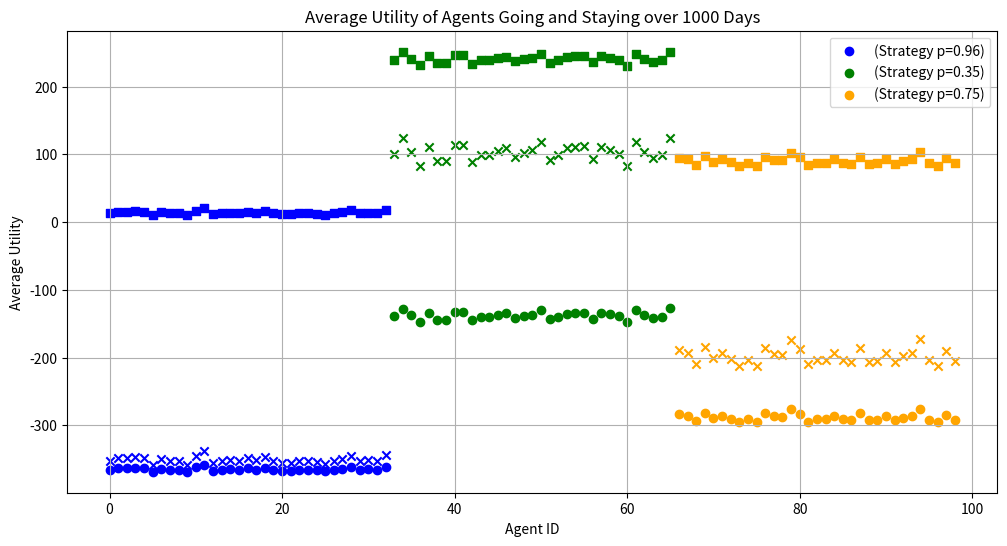

Here is the Python script that generated this plot:
import matplotlib.pyplot as plt
import numpy as np

# Define the utility function
def utility(n_going):
    is_crowded = n_going >= threshold_crowded
    if not is_crowded:
        if n_going == 0:
            return 0  # If no one is going, utility is 0
        elif n_going == threshold_crowded:
            return 1
        else:
            return (1 / threshold_crowded) * n_going
    else:
        if n_going == n_agents:
            return -1  # If all agents are going, utility is -1
        else:
            return -((1 / (n_agents - threshold_crowded)) * (n_going - threshold_crowded))

# Define the payoff function
def payoff(n_going, decision):
    if decision == 1:
        return utility(n_going)
    else:
        return -utility(n_going)  # Assuming staying has the opposite utility effect

# Simulation parameters
days = 1000  # Number of times the simulation is run for testing
n_agents = 100  # Total number of agents
threshold_crowded = 50  # Threshold for the bar to be considered crowded

# Strategy probabilities
# strategy_p = [0.5]  # Adjusted to contain different strategies
# strategy_p = [0.25, 0.5, 0.75]  # Adjusted to contain different strategies
strategy_p = [0.96, 0.35, 0.75]  # Adjusted to contain different strategies

# Initialize agent profiles with unique IDs and strategies
agent_profiles = [{
    'id': i,
    'p': strategy_p[i // (n_agents // len(strategy_p))] if i < (n_agents // len(strategy_p)) * len(strategy_p) else strategy_p[-1],  # Assign strategy based on position
    'history': [],
    'cumulative_utility': 0,
    'utility_going': 0,
    'utility_staying': 0
} for i in range(n_agents)]

# Create a list of agent IDs
agent_ids = [agent['id'] for agent in agent_profiles]

# Simulation
for day in range(days):
    decisions = []
    # Randomize the order of agent IDs
    np.random.shuffle(agent_ids)
    
    for agent_id in agent_ids:
        agent = next(filter(lambda x: x['id'] == agent_id, agent_profiles))
        # Determine decision based on strategy
        decision = np.random.binomial(1, agent['p'])
        decisions.append(decision)

    n_going = np.sum(decisions)

    for agent_id, decision in zip(agent_ids, decisions):
        agent = next(filter(lambda x: x['id'] == agent_id, agent_profiles))
        agent_utility = payoff(n_going, decision)  # Use the payoff function here
        agent['cumulative_utility'] += agent_utility  # Update cumulative utility
        agent['utility_going'] += agent_utility if decision == 1 else 0
        agent['utility_staying'] += agent_utility if decision == 0 else 0
        
        agent['history'].append({
            'day': day,
            'decision': decision,
            'n_going': n_going,
            'utility': agent_utility
        })

# Calculate average utilities for agents going and staying
average_utilities_going = [agent['utility_going'] for agent in agent_profiles]
average_utilities_staying = [agent['utility_staying'] for agent in agent_profiles]
cumulative_utilities = [agent['cumulative_utility'] for agent in agent_profiles]

# Determine the colors and shapes for each cluster
colors = ['blue', 'green', 'orange']
shapes = ['o', 's']  # Circles for going, squares for staying

# Plotting average utilities for agents going and staying
plt.figure(figsize=(12, 6))

for i in range(len(strategy_p)):
    start_index = (n_agents // len(strategy_p)) * i
    end_index = (n_agents // len(strategy_p)) * (i + 1)
    plt.scatter(range(start_index, end_index), average_utilities_going[start_index:end_index], c=colors[i], label=f'(Strategy p={strategy_p[i]})', marker=shapes[0])
    plt.scatter(range(start_index, end_index), average_utilities_staying[start_index:end_index], c=colors[i], marker=shapes[1])
    plt.scatter(range(start_index, end_index), cumulative_utilities[start_index:end_index], c=colors[i], marker='x')

plt.xlabel('Agent ID')
plt.ylabel('Average Utility')
plt.title(f'Average Utility of Agents Going and Staying over {days} Days')
plt.legend()
plt.grid(True)
plt.show()
